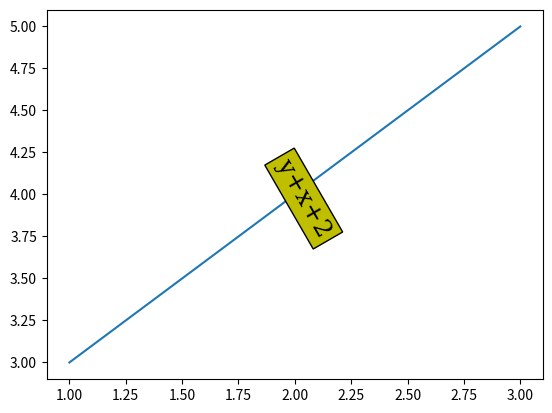

The script that saved this image: (Note: this script raises an exception after producing the figure.)
import matplotlib.pyplot as plt
import matplotlib.style as ms
plt.plot([1, 2, 3], [3, 4, 5])
plt.text(1.9, 3.75, 'y+x+2', bbox=dict(facecolor='y'),
         family='serif', fontsize=18, fontstyle='normal',
         rotation=-60)
ms.use('seaborn-dark')
plt.show()
